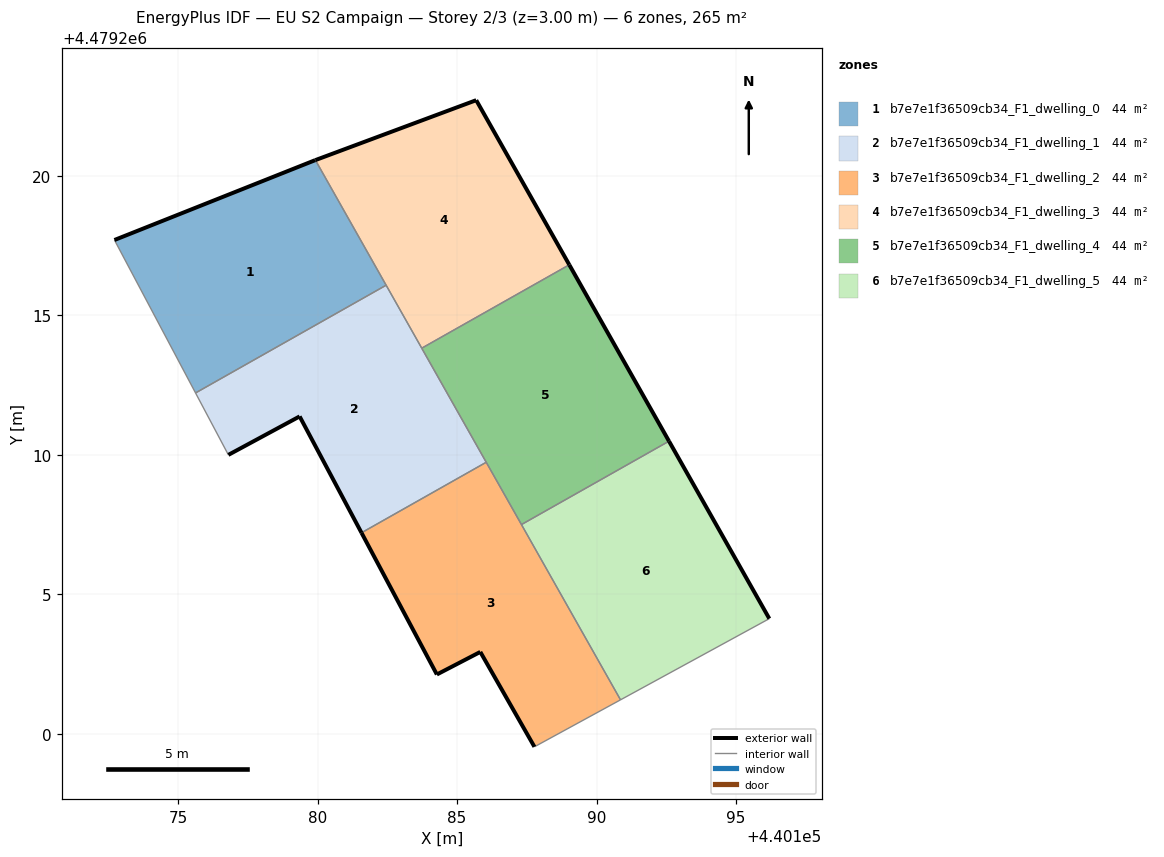
=== STOREY PLAN SPEC (per zone: floor XY polygon, exterior-wall plan segments, windows/doors) ===
zone 1: b7e7e1f36509cb34_F1_dwelling_0  (44.1 m²)
  floor: (440182.46, 4479216.08) (440179.91, 4479220.56) (440172.72, 4479217.70) (440175.62, 4479212.21)
  exterior wall: (440172.72, 4479217.70) – (440179.91, 4479220.56)  [7.7 m]
  exterior wall: (440179.92, 4479220.56) – (440179.91, 4479220.56)  [0.0 m]
  interior walls: 3
zone 2: b7e7e1f36509cb34_F1_dwelling_1  (44.1 m²)
  floor: (440186.05, 4479209.73) (440182.46, 4479216.08) (440175.62, 4479212.21) (440176.80, 4479209.99) (440179.36, 4479211.37) (440181.57, 4479207.20)
  exterior wall: (440179.36, 4479211.37) – (440176.80, 4479209.99)  [2.9 m]
  exterior wall: (440181.57, 4479207.20) – (440179.36, 4479211.37)  [4.7 m]
  interior walls: 5
zone 3: b7e7e1f36509cb34_F1_dwelling_2  (44.1 m²)
  floor: (440190.86, 4479201.21) (440186.05, 4479209.73) (440181.57, 4479207.20) (440184.28, 4479202.12) (440185.83, 4479202.93) (440187.77, 4479199.53)
  exterior wall: (440185.83, 4479202.93) – (440184.28, 4479202.12)  [1.8 m]
  exterior wall: (440184.28, 4479202.12) – (440181.57, 4479207.20)  [5.8 m]
  exterior wall: (440187.77, 4479199.53) – (440185.83, 4479202.93)  [3.9 m]
  interior walls: 4
zone 4: b7e7e1f36509cb34_F1_dwelling_3  (44.1 m²)
  floor: (440189.02, 4479216.81) (440185.69, 4479222.71) (440179.92, 4479220.56) (440183.73, 4479213.82)
  exterior wall: (440179.92, 4479220.56) – (440185.69, 4479222.71)  [6.2 m]
  exterior wall: (440185.69, 4479222.71) – (440189.02, 4479216.81)  [6.8 m]
  interior walls: 3
zone 5: b7e7e1f36509cb34_F1_dwelling_4  (44.1 m²)
  floor: (440192.60, 4479210.48) (440189.02, 4479216.81) (440183.73, 4479213.82) (440187.31, 4479207.49)
  exterior wall: (440189.02, 4479216.81) – (440192.60, 4479210.48)  [7.3 m]
  interior walls: 4
zone 6: b7e7e1f36509cb34_F1_dwelling_5  (44.1 m²)
  floor: (440196.20, 4479204.12) (440192.60, 4479210.48) (440187.31, 4479207.49) (440190.86, 4479201.21)
  exterior wall: (440192.60, 4479210.48) – (440196.20, 4479204.12)  [7.3 m]
  interior walls: 3

=== DERIVED (storey summary) ===
Building: EU S2 Campaign
Storey: 2 of 3  (floor level z = 3.00 m)
Storey gross floor area: 264.8 m²
Zones on this storey: 6
  - b7e7e1f36509cb34_F1_dwelling_0: floor 44.1 m²; exterior wall 7.8 m (23.2 m²); WWR 0.0%
  - b7e7e1f36509cb34_F1_dwelling_1: floor 44.1 m²; exterior wall 7.6 m (22.9 m²); WWR 0.0%
  - b7e7e1f36509cb34_F1_dwelling_2: floor 44.1 m²; exterior wall 11.4 m (34.3 m²); WWR 0.0%
  - b7e7e1f36509cb34_F1_dwelling_3: floor 44.1 m²; exterior wall 12.9 m (38.8 m²); WWR 0.0%
  - b7e7e1f36509cb34_F1_dwelling_4: floor 44.1 m²; exterior wall 7.3 m (21.8 m²); WWR 0.0%
  - b7e7e1f36509cb34_F1_dwelling_5: floor 44.1 m²; exterior wall 7.3 m (21.9 m²); WWR 0.0%
Zone adjacency (shared interzone walls):
  - b7e7e1f36509cb34_F1_dwelling_0 ↔ b7e7e1f36509cb34_F1_dwelling_1
  - b7e7e1f36509cb34_F1_dwelling_0 ↔ b7e7e1f36509cb34_F1_dwelling_3
  - b7e7e1f36509cb34_F1_dwelling_1 ↔ b7e7e1f36509cb34_F1_dwelling_2
  - b7e7e1f36509cb34_F1_dwelling_1 ↔ b7e7e1f36509cb34_F1_dwelling_3
  - b7e7e1f36509cb34_F1_dwelling_1 ↔ b7e7e1f36509cb34_F1_dwelling_4
  - b7e7e1f36509cb34_F1_dwelling_2 ↔ b7e7e1f36509cb34_F1_dwelling_4
  - b7e7e1f36509cb34_F1_dwelling_2 ↔ b7e7e1f36509cb34_F1_dwelling_5
  - b7e7e1f36509cb34_F1_dwelling_3 ↔ b7e7e1f36509cb34_F1_dwelling_4
  - b7e7e1f36509cb34_F1_dwelling_4 ↔ b7e7e1f36509cb34_F1_dwelling_5